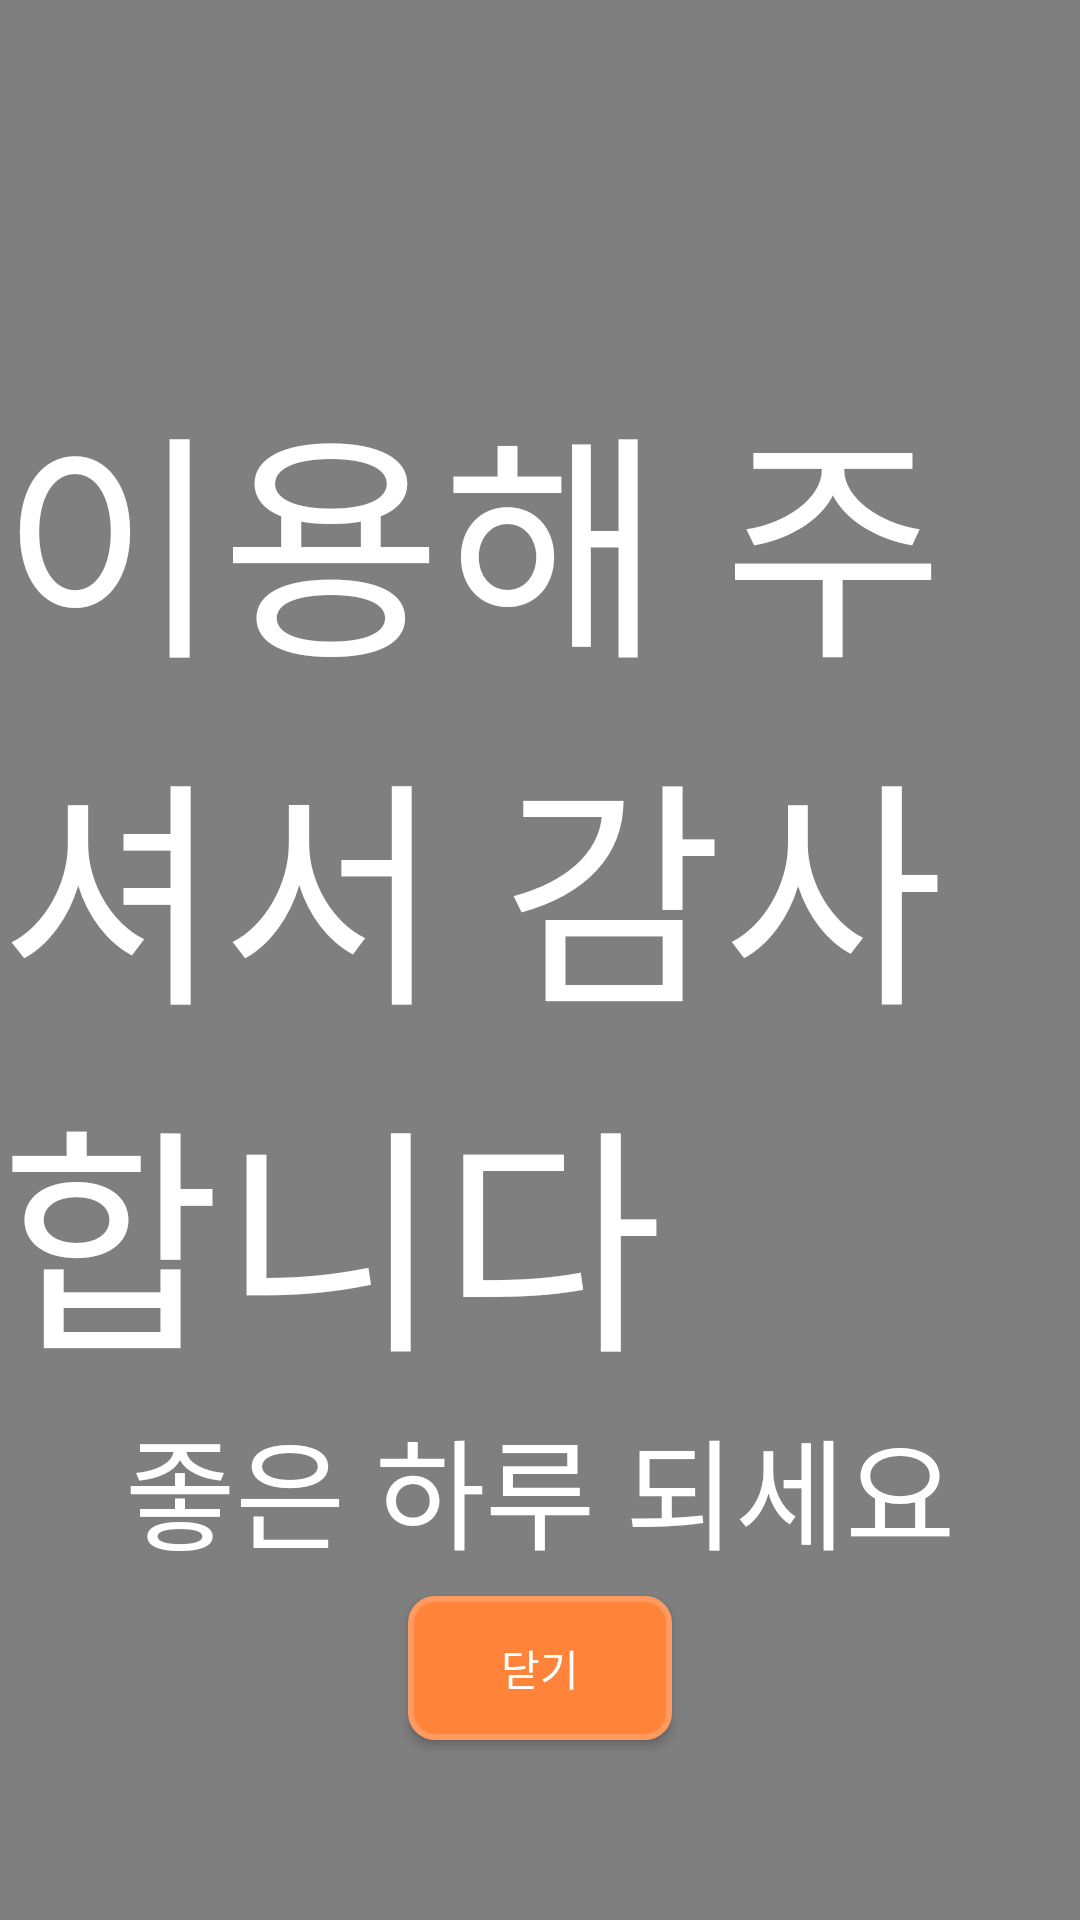

The Android layout XML behind this screen, and the referenced resources:
<!-- AndroidManifest.xml: application theme SplashTheme -->
<!-- res/layout/order_behind_final.xml -->
<?xml version="1.0" encoding="utf-8"?>
<RelativeLayout xmlns:android="http://schemas.android.com/apk/res/android"
    android:layout_width="match_parent"
    android:layout_height="match_parent">

    
    <VideoView
        android:id="@+id/backgroundVideoView"
        android:layout_width="match_parent"
        android:layout_height="match_parent"
        android:layout_centerInParent="true"
        android:scaleType="centerCrop" />

    
    <LinearLayout
        android:layout_width="match_parent"
        android:layout_height="match_parent"
        android:orientation="vertical"
        android:gravity="bottom|center"
        android:paddingBottom="80px"
        android:background="#00000000"> 

        <TextView
            android:layout_width="wrap_content"
            android:layout_height="wrap_content"
            android:text="이용해 주셔서 감사합니다"
            android:background="@drawable/order_finalbackground"
            android:textColor="@android:color/white"
            android:fontFamily="@font/alertfont"
            android:textSize="80sp" />

        <TextView
            android:layout_width="wrap_content"
            android:layout_height="wrap_content"
            android:text="좋은 하루 되세요"
            android:fontFamily="@font/alertfont"
            android:textColor="@android:color/white"
            android:paddingBottom="20px"
            android:textSize="40sp" />

        <androidx.appcompat.widget.AppCompatButton
            android:id="@+id/finalbtn"
            android:layout_width="wrap_content"
            android:layout_height="wrap_content"
            android:background="@drawable/item_cart_btn"
            android:textColor="@color/white"
            android:fontFamily="@font/alertfont"
            android:layout_marginBottom="100px"
            android:text="닫기"/>

    </LinearLayout>
</RelativeLayout>
<!-- resources referenced by this layout -->
<resources>
  <color name="white">#FFFFFFFF</color>
  <!-- drawable item_cart_btn (drawable) -->
  <shape xmlns:android="http://schemas.android.com/apk/res/android">
      <solid android:color="@color/sigu" /> 
      <stroke android:width="2dp" android:color="#ff9a60" /> 
      <corners android:radius="8dp" /> 
  </shape>
  <style name="SplashTheme" parent="Theme.Material3.DayNight.NoActionBar">
          
          <item name="android:windowBackground">@color/white</item> 
          <item name="android:windowNoTitle">true</item> 
          <item name="android:windowIsTranslucent">true</item> 
      </style>
  <color name="sigu">#ff8339</color>
</resources>
